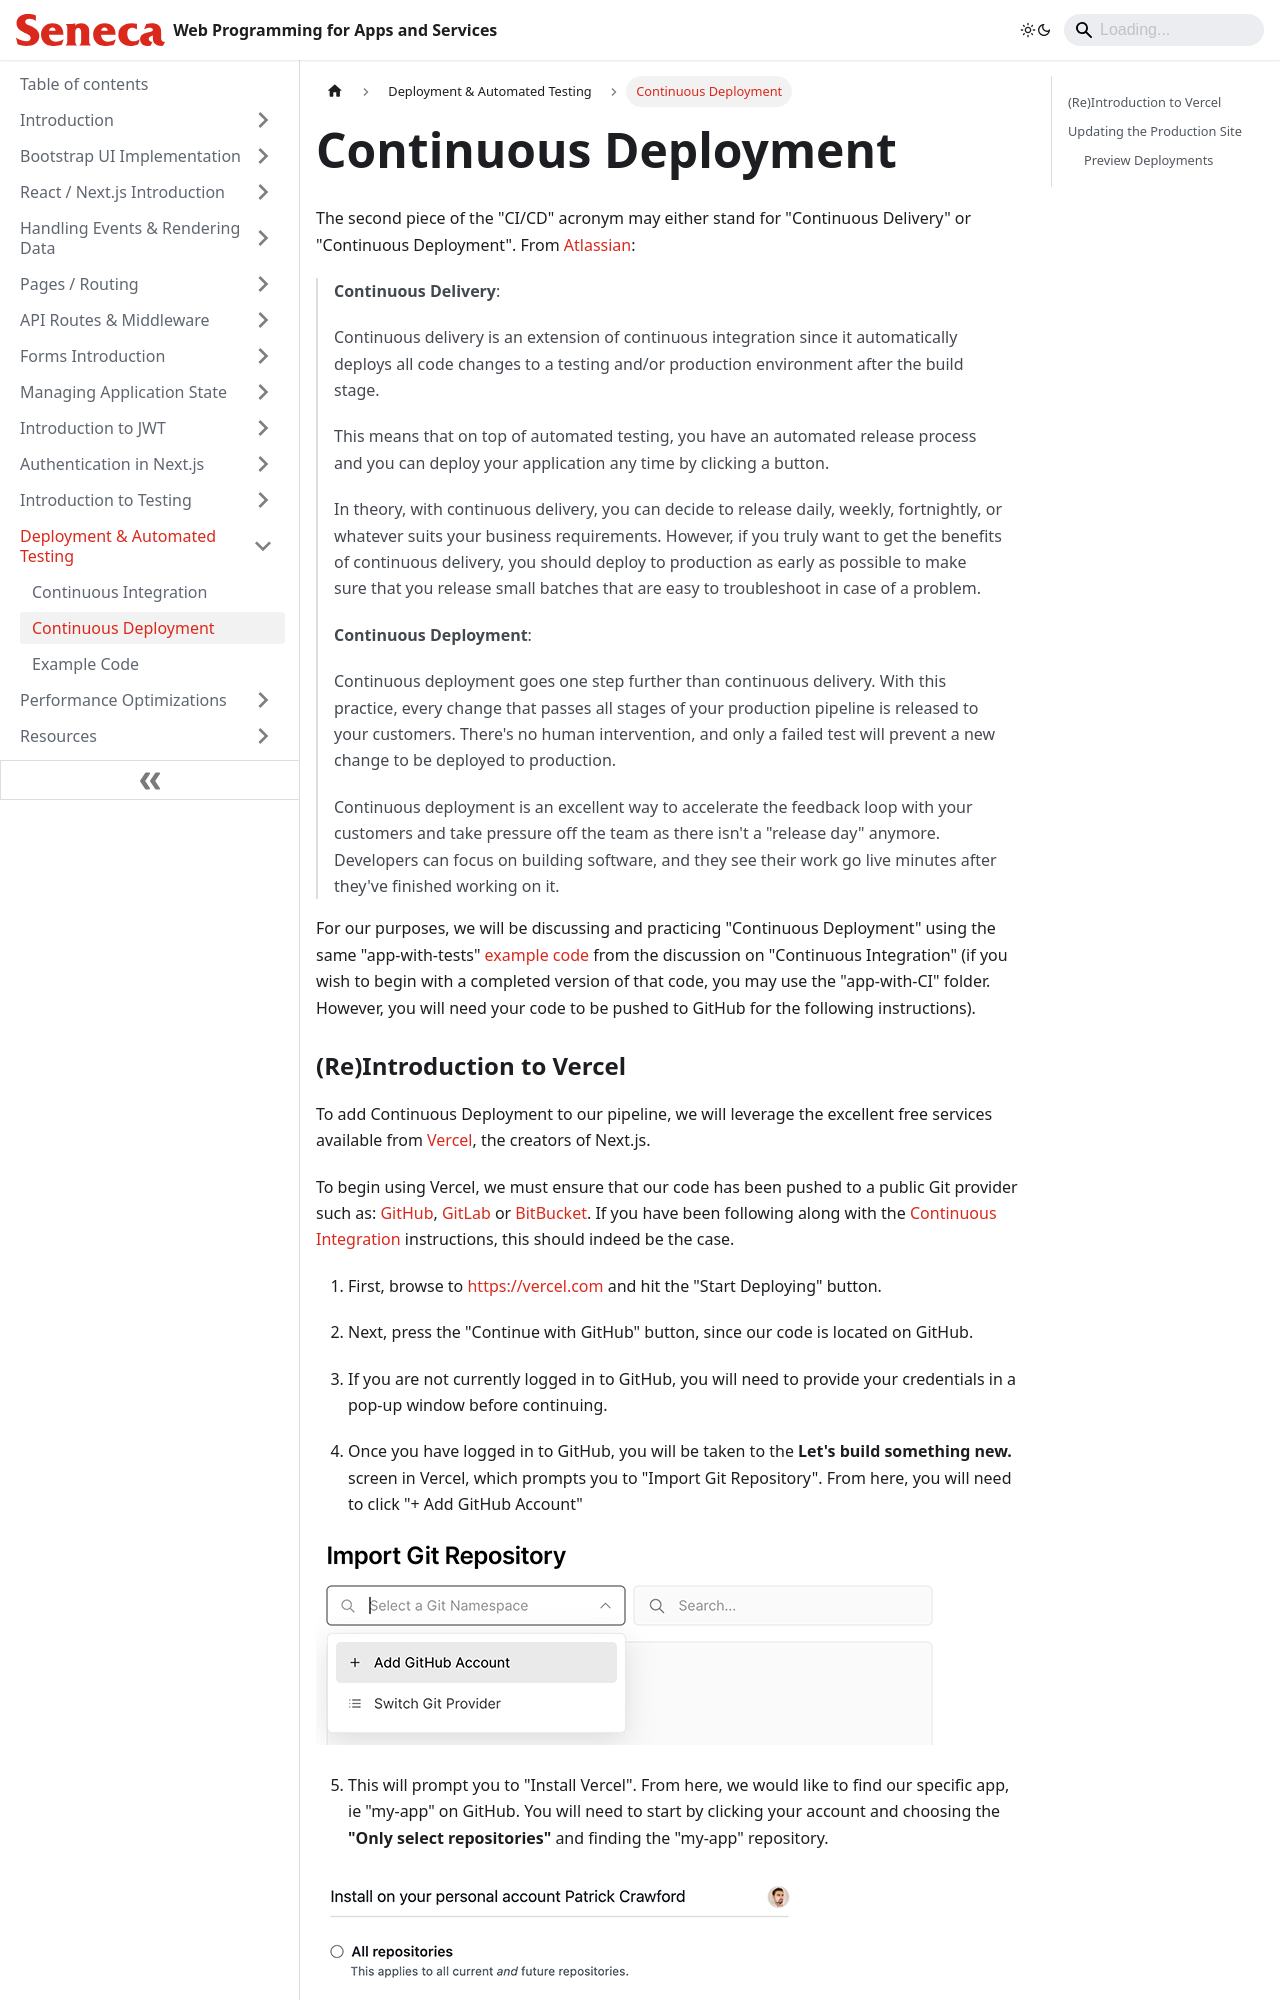

repository: patrick-crawford/WebProgrammingForAppsAndServices · page: Deployment-Automated-Testing/continuous-deployment.html · generator: docusaurus

---
id: continuous-deployment
title: Continuous Deployment
sidebar_position: 2
description: Continuous Deployment
---

# Continuous Deployment

The second piece of the "CI/CD" acronym may either stand for "Continuous Delivery" or "Continuous Deployment". From [Atlassian](https://www.atlassian.com/continuous-delivery/principles/continuous-integration-vs-delivery-vs-deployment):

> **Continuous Delivery**:
>
> Continuous delivery is an extension of continuous integration since it automatically deploys all code changes to a testing and/or production environment after the build stage.
>
> This means that on top of automated testing, you have an automated release process and you can deploy your application any time by clicking a button.
>
> In theory, with continuous delivery, you can decide to release daily, weekly, fortnightly, or whatever suits your business requirements. However, if you truly want to get the benefits of continuous delivery, you should deploy to production as early as possible to make sure that you release small batches that are easy to troubleshoot in case of a problem.
>
> **Continuous Deployment**:
>
> Continuous deployment goes one step further than continuous delivery. With this practice, every change that passes all stages of your production pipeline is released to your customers. There's no human intervention, and only a failed test will prevent a new change to be deployed to production.
>
> Continuous deployment is an excellent way to accelerate the feedback loop with your customers and take pressure off the team as there isn't a "release day" anymore. Developers can focus on building software, and they see their work go live minutes after they've finished working on it.

For our purposes, we will be discussing and practicing "Continuous Deployment" using the same "app-with-tests" [example code](Deployment-Automated-Testing/example-code.md) from the discussion on "Continuous Integration" (if you wish to begin with a completed version of that code, you may use the "app-with-CI" folder. However, you will need your code to be pushed to GitHub for the following instructions).
